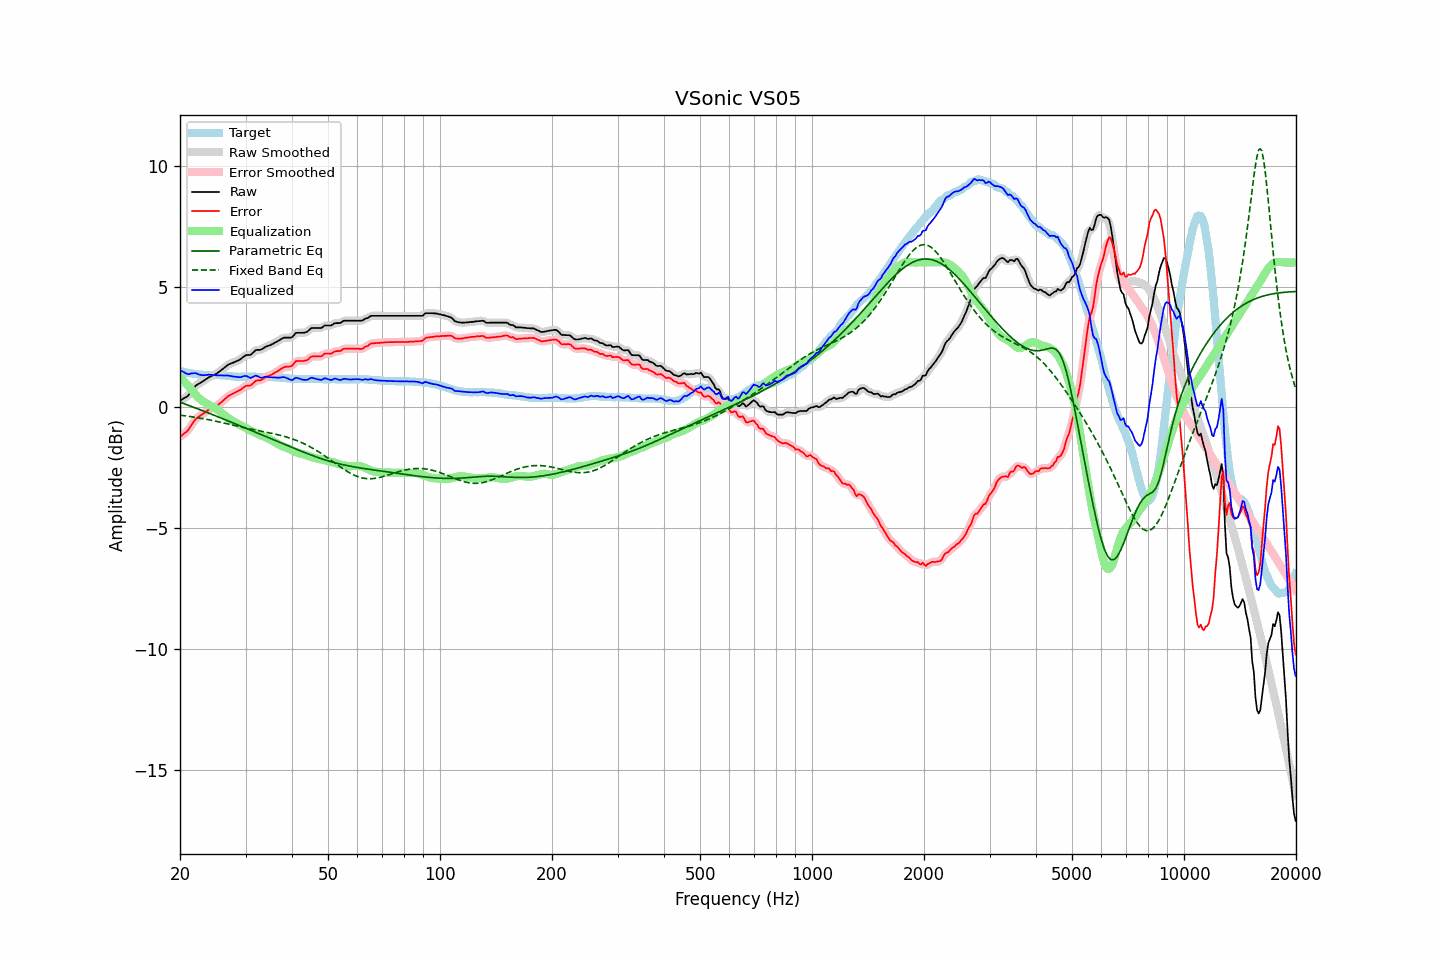

Data behind this chart, as committed beside it:
frequency, raw, error, smoothed, error_smoothed, equalization, parametric_eq, fixed_band_eq, equalized_raw, equalized_smoothed, target
20.00, 0.28, -1.22, 0.29, -1.22, 1.26, 0.21, -0.32, 1.54, 1.55, 1.50
20.20, 0.32, -1.17, 0.31, -1.17, 1.19, 0.19, -0.33, 1.51, 1.50, 1.49
20.40, 0.36, -1.11, 0.35, -1.12, 1.11, 0.17, -0.34, 1.47, 1.46, 1.47
20.61, 0.40, -1.06, 0.39, -1.07, 1.04, 0.14, -0.35, 1.44, 1.43, 1.46
20.81, 0.43, -1.01, 0.43, -1.01, 0.97, 0.12, -0.36, 1.40, 1.40, 1.44
21.02, 0.48, -0.95, 0.49, -0.94, 0.89, 0.09, -0.37, 1.37, 1.38, 1.43
21.23, 0.57, -0.85, 0.56, -0.85, 0.82, 0.07, -0.38, 1.39, 1.38, 1.42
21.44, 0.66, -0.75, 0.66, -0.75, 0.75, 0.04, -0.39, 1.41, 1.40, 1.41
21.66, 0.75, -0.64, 0.75, -0.64, 0.66, 0.02, -0.40, 1.41, 1.41, 1.39
21.87, 0.84, -0.55, 0.83, -0.55, 0.58, -0.01, -0.41, 1.42, 1.41, 1.39
22.09, 0.91, -0.47, 0.90, -0.48, 0.50, -0.03, -0.42, 1.41, 1.40, 1.38
22.31, 0.95, -0.42, 0.95, -0.42, 0.43, -0.06, -0.43, 1.38, 1.38, 1.37
22.54, 0.99, -0.37, 0.99, -0.37, 0.37, -0.08, -0.44, 1.36, 1.36, 1.36
22.76, 1.03, -0.32, 1.03, -0.32, 0.31, -0.11, -0.45, 1.34, 1.34, 1.35
22.99, 1.07, -0.28, 1.07, -0.28, 0.27, -0.14, -0.46, 1.33, 1.33, 1.35
23.22, 1.11, -0.23, 1.11, -0.23, 0.22, -0.16, -0.47, 1.33, 1.33, 1.34
23.45, 1.16, -0.18, 1.16, -0.18, 0.18, -0.19, -0.49, 1.34, 1.34, 1.34
23.69, 1.20, -0.14, 1.20, -0.14, 0.14, -0.21, -0.50, 1.34, 1.35, 1.34
23.92, 1.25, -0.09, 1.24, -0.10, 0.11, -0.24, -0.51, 1.36, 1.35, 1.34
24.16, 1.28, -0.06, 1.28, -0.06, 0.07, -0.27, -0.53, 1.35, 1.35, 1.34
24.40, 1.31, -0.03, 1.31, -0.03, 0.03, -0.29, -0.54, 1.34, 1.34, 1.34
24.65, 1.34, -0.00, 1.34, -0.00, -0.00, -0.32, -0.55, 1.34, 1.33, 1.34
24.89, 1.37, 0.03, 1.37, 0.03, -0.04, -0.35, -0.57, 1.33, 1.33, 1.34
25.14, 1.41, 0.07, 1.41, 0.07, -0.08, -0.37, -0.58, 1.33, 1.33, 1.34
25.39, 1.46, 0.12, 1.46, 0.12, -0.13, -0.40, -0.60, 1.33, 1.33, 1.34
25.65, 1.51, 0.18, 1.51, 0.17, -0.18, -0.43, -0.61, 1.33, 1.33, 1.33
25.91, 1.56, 0.23, 1.56, 0.23, -0.23, -0.45, -0.63, 1.32, 1.32, 1.33
26.16, 1.61, 0.29, 1.61, 0.29, -0.29, -0.48, -0.64, 1.32, 1.32, 1.32
26.43, 1.67, 0.35, 1.67, 0.35, -0.35, -0.51, -0.66, 1.32, 1.32, 1.32
26.69, 1.72, 0.41, 1.72, 0.41, -0.40, -0.53, -0.67, 1.32, 1.32, 1.31
26.96, 1.77, 0.47, 1.76, 0.46, -0.45, -0.56, -0.69, 1.32, 1.31, 1.30
27.23, 1.80, 0.50, 1.80, 0.50, -0.49, -0.59, -0.70, 1.30, 1.30, 1.30
27.50, 1.83, 0.54, 1.83, 0.54, -0.53, -0.62, -0.72, 1.29, 1.29, 1.29
27.77, 1.85, 0.57, 1.85, 0.57, -0.57, -0.64, -0.73, 1.28, 1.28, 1.28
28.05, 1.88, 0.61, 1.88, 0.61, -0.61, -0.67, -0.75, 1.27, 1.27, 1.27
28.33, 1.91, 0.64, 1.91, 0.64, -0.65, -0.70, -0.77, 1.26, 1.26, 1.27
28.62, 1.94, 0.67, 1.94, 0.67, -0.68, -0.73, -0.78, 1.25, 1.25, 1.27
28.90, 1.97, 0.71, 1.97, 0.71, -0.72, -0.75, -0.80, 1.25, 1.25, 1.26
29.19, 2.01, 0.74, 2.02, 0.75, -0.76, -0.78, -0.81, 1.25, 1.26, 1.27
29.48, 2.07, 0.80, 2.07, 0.80, -0.79, -0.81, -0.83, 1.28, 1.28, 1.27
29.78, 2.12, 0.85, 2.12, 0.85, -0.82, -0.84, -0.84, 1.30, 1.30, 1.27
30.08, 2.16, 0.89, 2.15, 0.88, -0.85, -0.86, -0.86, 1.30, 1.30, 1.27
30.38, 2.17, 0.90, 2.16, 0.89, -0.89, -0.89, -0.87, 1.28, 1.27, 1.27
30.68, 2.17, 0.90, 2.17, 0.90, -0.93, -0.92, -0.88, 1.24, 1.25, 1.27
30.99, 2.18, 0.91, 2.19, 0.92, -0.96, -0.95, -0.90, 1.22, 1.23, 1.27
31.30, 2.24, 0.97, 2.24, 0.97, -0.99, -0.97, -0.91, 1.25, 1.25, 1.27
31.61, 2.30, 1.03, 2.30, 1.03, -1.02, -1.00, -0.93, 1.28, 1.28, 1.27
31.93, 2.37, 1.10, 2.35, 1.08, -1.05, -1.03, -0.94, 1.32, 1.30, 1.27
32.24, 2.38, 1.12, 2.37, 1.11, -1.08, -1.06, -0.95, 1.30, 1.29, 1.26
32.57, 2.38, 1.12, 2.38, 1.12, -1.12, -1.09, -0.97, 1.26, 1.27, 1.26
32.89, 2.38, 1.12, 2.39, 1.13, -1.15, -1.11, -0.98, 1.23, 1.24, 1.26
33.22, 2.41, 1.15, 2.41, 1.15, -1.18, -1.14, -0.99, 1.23, 1.23, 1.26
33.55, 2.45, 1.19, 2.45, 1.19, -1.20, -1.17, -1.01, 1.24, 1.25, 1.26
33.89, 2.50, 1.25, 2.49, 1.24, -1.23, -1.20, -1.02, 1.27, 1.26, 1.25
34.23, 2.53, 1.28, 2.52, 1.27, -1.26, -1.22, -1.03, 1.27, 1.26, 1.25
34.57, 2.55, 1.30, 2.55, 1.30, -1.29, -1.25, -1.05, 1.26, 1.26, 1.25
34.92, 2.57, 1.32, 2.57, 1.32, -1.33, -1.28, -1.06, 1.24, 1.25, 1.25
35.27, 2.61, 1.36, 2.60, 1.36, -1.36, -1.31, -1.07, 1.24, 1.24, 1.25
35.62, 2.64, 1.39, 2.64, 1.39, -1.40, -1.34, -1.09, 1.24, 1.24, 1.25
35.97, 2.68, 1.44, 2.68, 1.43, -1.44, -1.36, -1.10, 1.24, 1.24, 1.24
... 635 more rows
